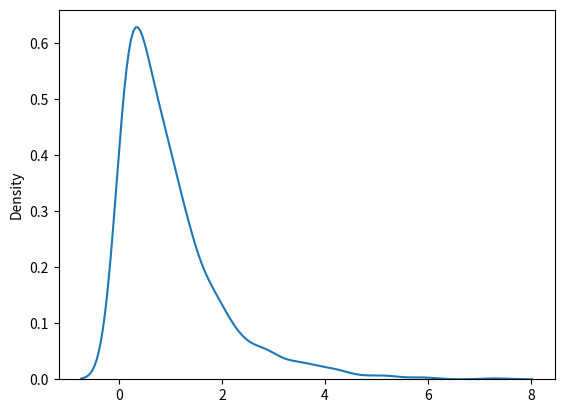

Generate this figure with matplotlib:
from numpy import random
import matplotlib.pyplot as plt
import seaborn as sns


# x= random.exponential(scale=2, size=(2, 3))


x= random.exponential(size=1000)
sns.distplot(x, hist=False)

plt.show()
#print(x)